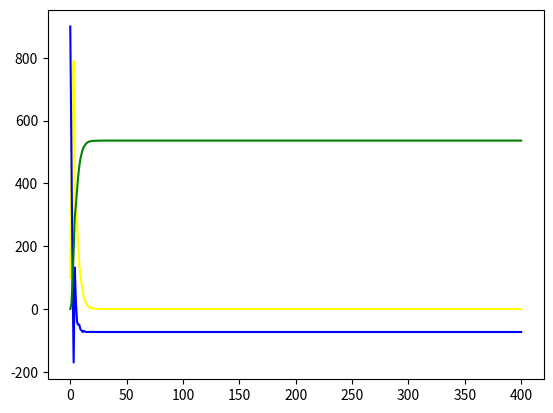

Write Python code to recreate this figure.
import matplotlib.pyplot as plt
import numpy as np

N = 1000
I0 = 100
R0 = 0
S0 = N - I0 - R0

I = [I0]
S = [S0]
R = [R0]

Dt = 1
I_previous = I0
S_previous = S0
R_previous = R0

for n in range(400):

  #add noise. loc = mean, scale = standard deviation
  b_statistic = 0.002
  b = np.random.normal(loc=b_statistic, scale=b_statistic * 0.5)

  recovering_rate_statistic = 0.15
  recovering_rate = np.random.normal(loc=recovering_rate_statistic,
                                     scale=recovering_rate_statistic * 0.1)

  S_next = S_previous - b * (
      S_previous) * I_previous * Dt - I_previous * recovering_rate * Dt
  I_next = I_previous + b * (
      S_previous) * I_previous * Dt - I_previous * recovering_rate * Dt
  R_next = R_previous + I_previous * recovering_rate * Dt

  I_previous = I_next
  S_previous = S_next
  R_previous = R_next
  I.append(I_previous)
  S.append(S_previous)
  R.append(R_previous)

#legend
plt.plot(I, "yellow")
plt.plot(S, "blue")
plt.plot(R, "green")

plt.savefig("SIR.png")
